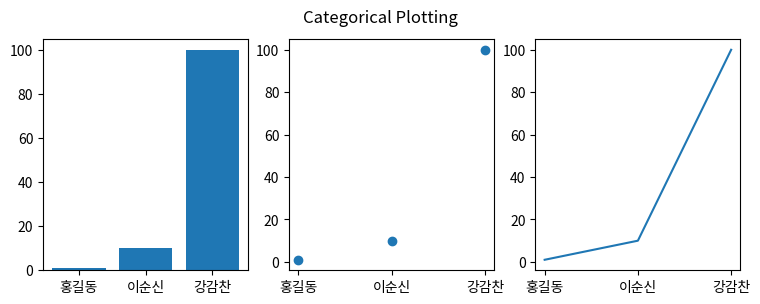

Reproduce this figure in Python.

from matplotlib import pyplot as plt
names = ['홍길동', '이순신', '강감찬']
values = [1, 10, 100]

plt.figure(figsize=(9, 3))

plt.subplot(131)
plt.bar(names, values)

plt.subplot(132)
plt.scatter(names, values)

plt.subplot(133)
plt.plot(names, values)

plt.suptitle('Categorical Plotting')
plt.show()